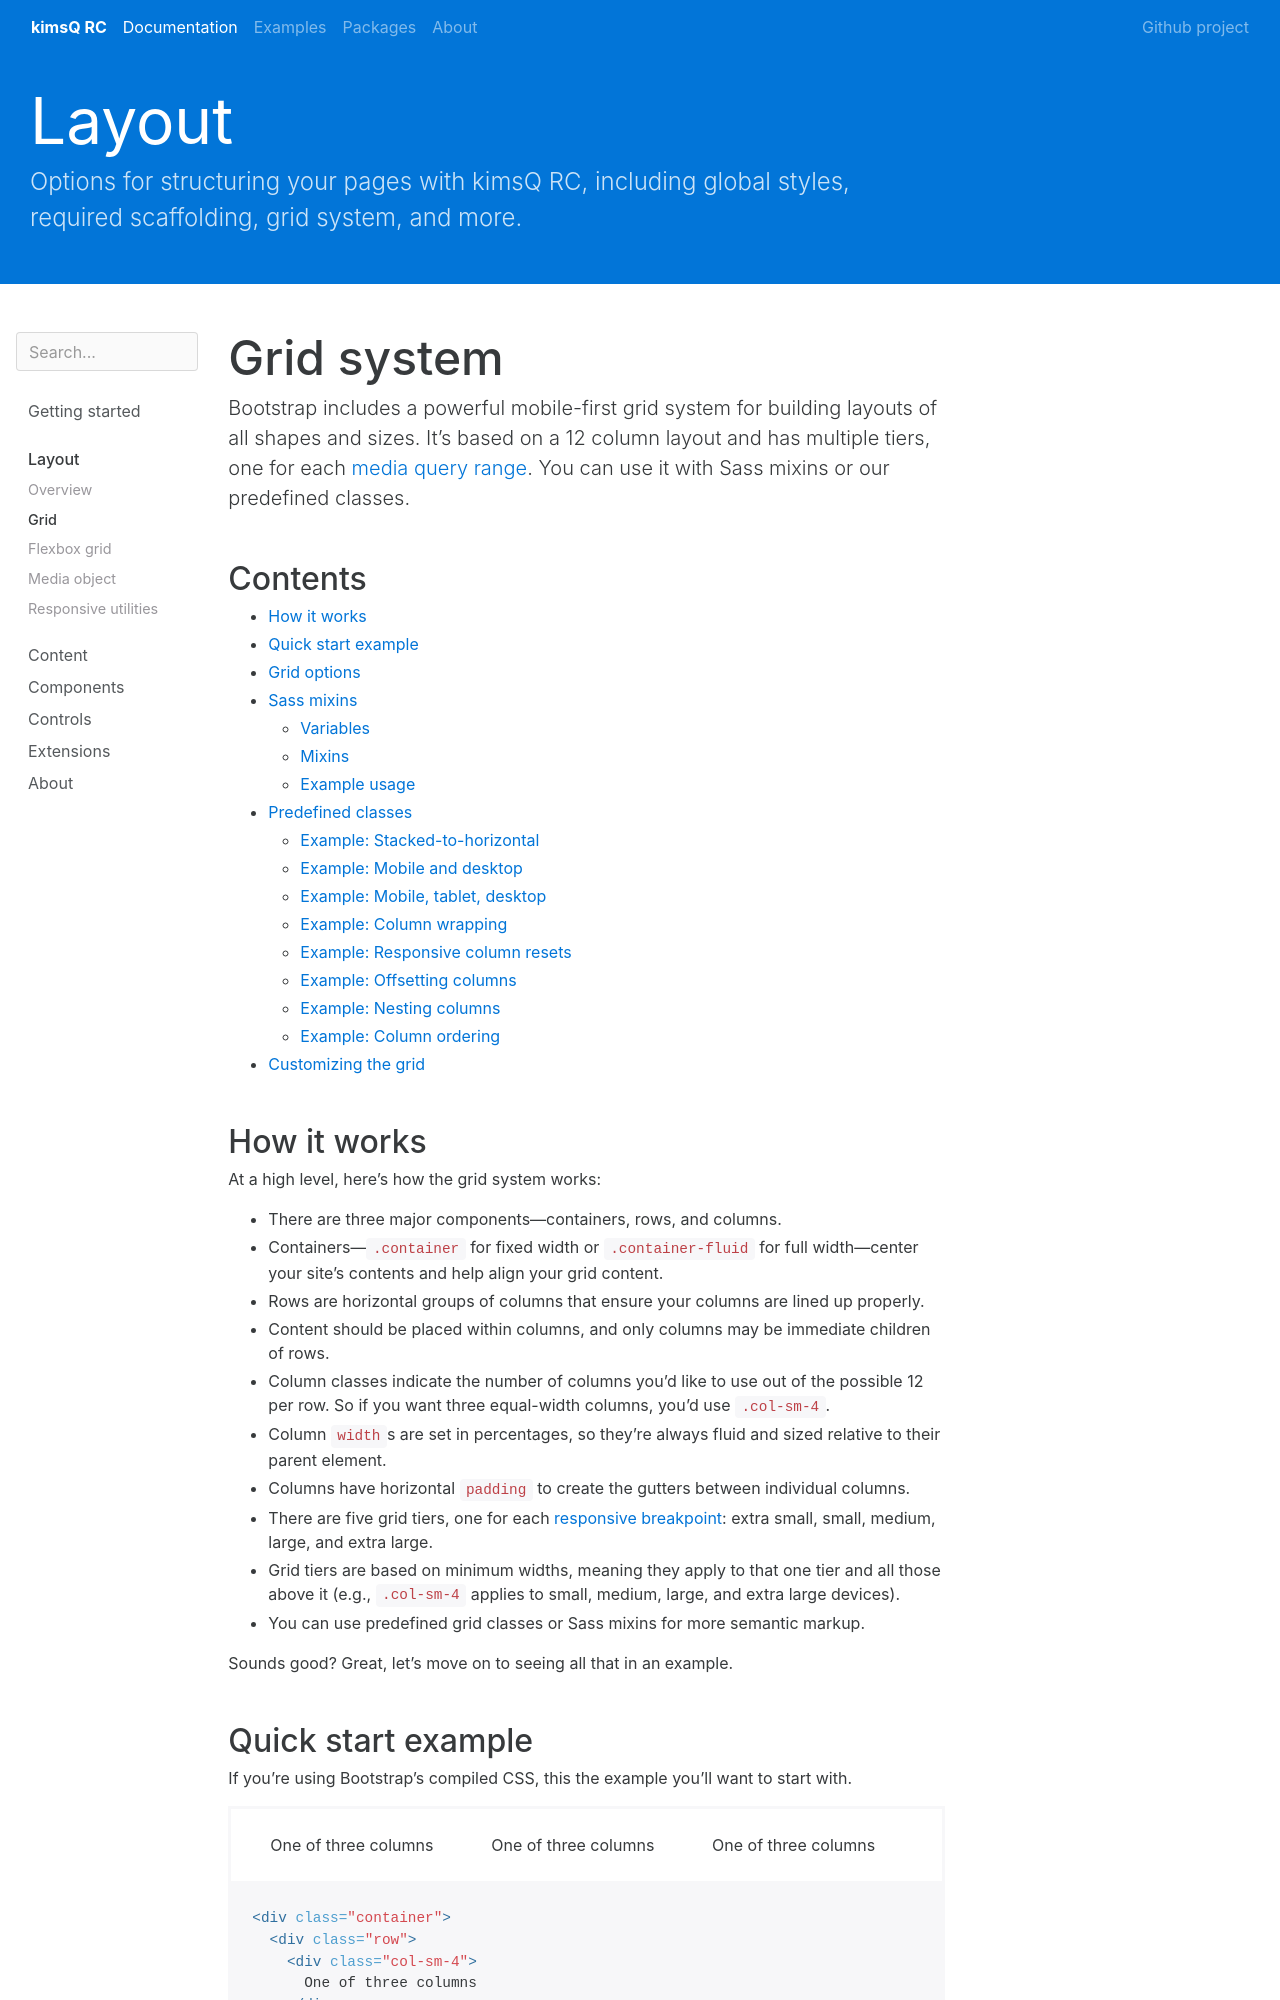

repository: kimsQ/rc · page: layout/grid/index.html · generator: jekyll

---
layout: docs
title: Grid system
group: layout
---

Bootstrap includes a powerful mobile-first grid system for building layouts of all shapes and sizes. It's based on a 12 column layout and has multiple tiers, one for each [media query range]({{ site.baseurl }}/layout/overview/#responsive-breakpoints). You can use it with Sass mixins or our predefined classes.

## Contents

* Will be replaced with the ToC, excluding the "Contents" header
{:toc}

## How it works

At a high level, here's how the grid system works:

- There are three major components—containers, rows, and columns.
- Containers—`.container` for fixed width or `.container-fluid` for full width—center your site's contents and help align your grid content.
- Rows are horizontal groups of columns that ensure your columns are lined up properly.
- Content should be placed within columns, and only columns may be immediate children of rows.
- Column classes indicate the number of columns you'd like to use out of the possible 12 per row. So if you want three equal-width columns, you'd use `.col-sm-4`.
- Column `width`s are set in percentages, so they're always fluid and sized relative to their parent element.
- Columns have horizontal `padding` to create the gutters between individual columns.
- There are five grid tiers, one for each [responsive breakpoint]({{ site.baseurl }}/layout/overview/#responsive-breakpoints): extra small, small, medium, large, and extra large.
- Grid tiers are based on minimum widths, meaning they apply to that one tier and all those above it (e.g., `.col-sm-4` applies to small, medium, large, and extra large devices).
- You can use predefined grid classes or Sass mixins for more semantic markup.

Sounds good? Great, let's move on to seeing all that in an example.

## Quick start example

If you're using Bootstrap's compiled CSS, this the example you'll want to start with.

{% example html %}
<div class="container">
  <div class="row">
    <div class="col-sm-4">
      One of three columns
    </div>
    <div class="col-sm-4">
      One of three columns
    </div>
    <div class="col-sm-4">
      One of three columns
    </div>
  </div>
</div>
{% endexample %}

The above example creates three equal-width columns on small, medium, large, and extra large devices using our [predefined grid classes](#predefined-classes). Those columns are centered in the page with the parent `.container`.
